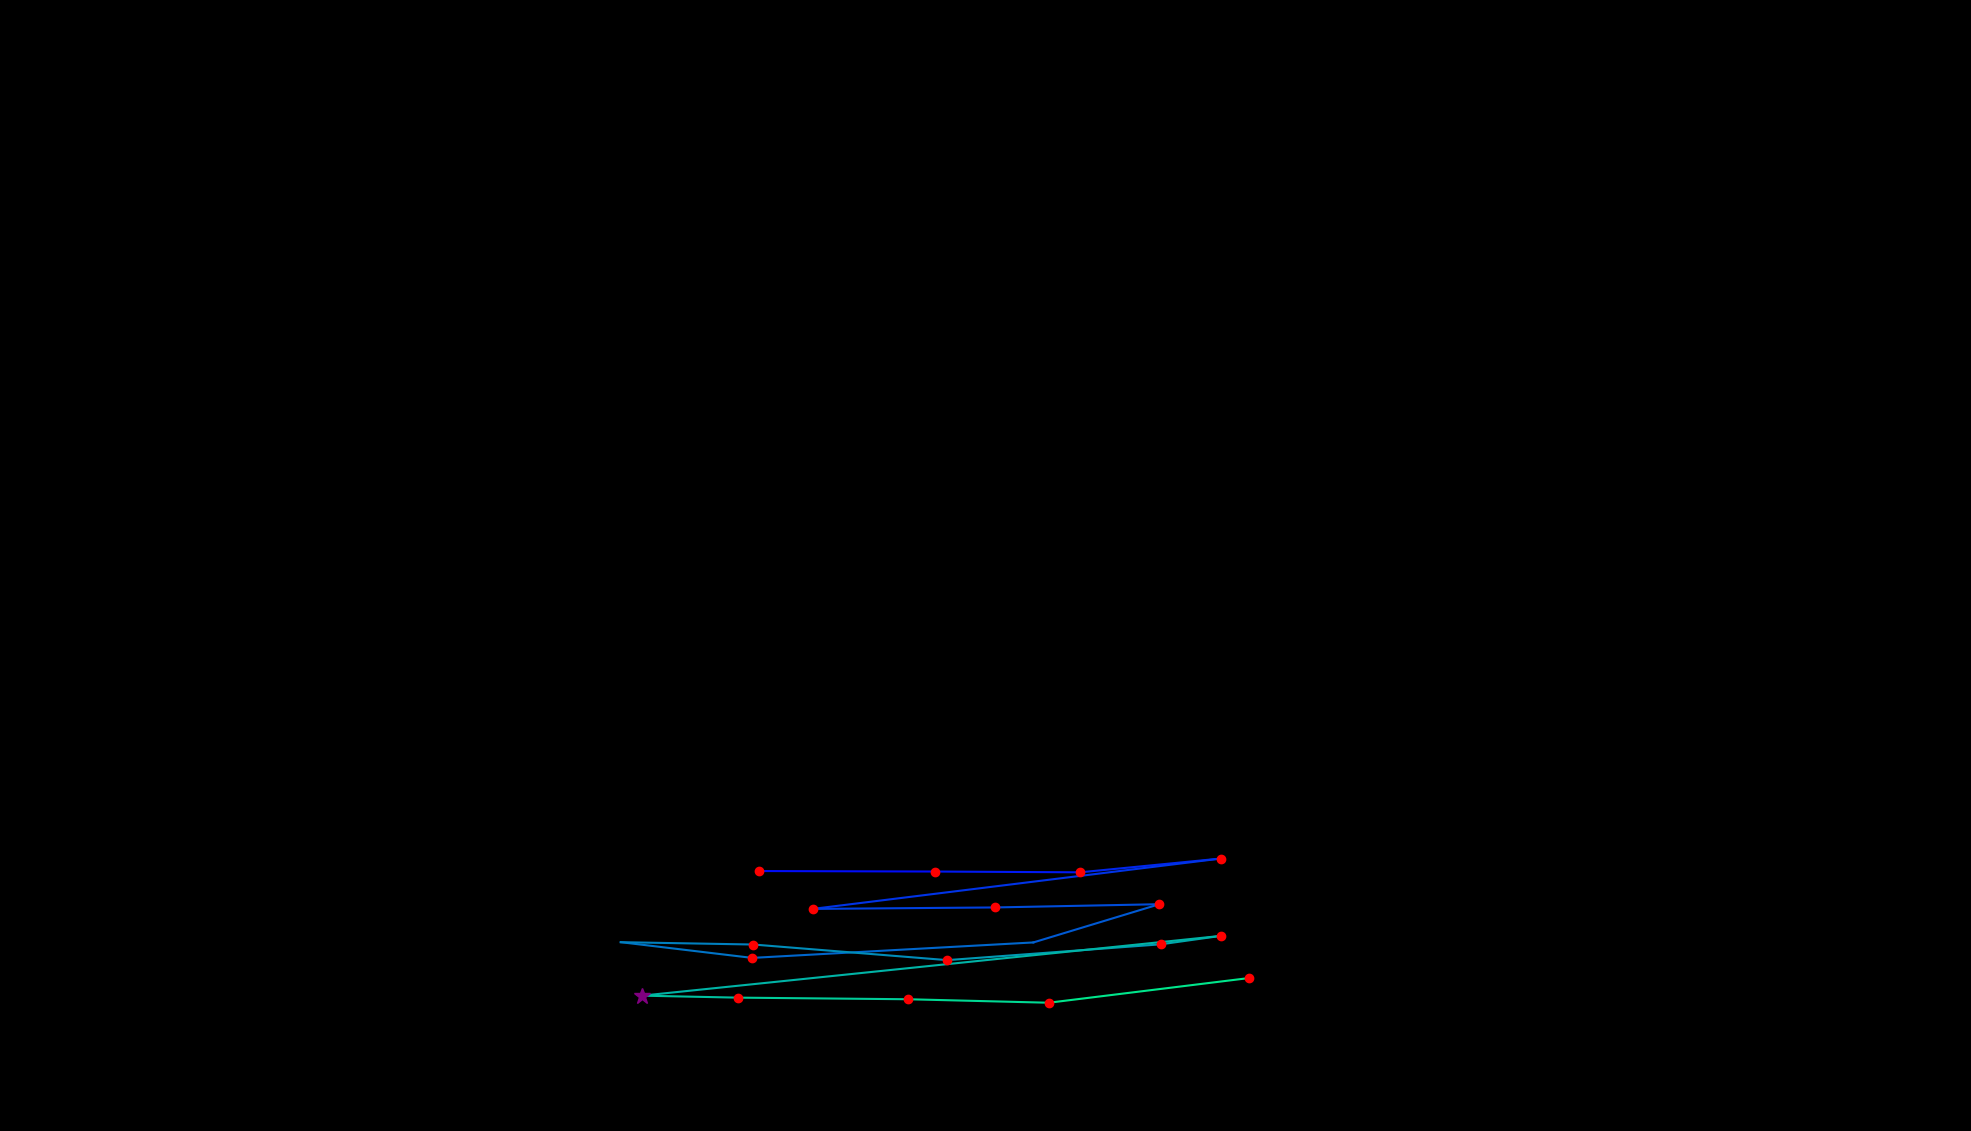

The table this chart was drawn from, first rows:
, fixation_id, timestamp, avg_gaze_x, avg_gaze_y, duration
0, 207.0, 56428, 1277, 383.9, 96.4
1, 210.0, 56995, 985.2, 337.6, 192.8
2, 211.0, 57272, 1214, 337, 168.7
3, 212.0, 57465, 1403, 336, 192.8
4, 213.0, 57694, 1586, 353.9, 192.8
5, 214.0, 57959, 1055, 288.4, 228.9
6, 215.0, 58260, 1292, 290.3, 120.5
7, 216.0, 58465, 1506, 294.5, 144.6
8, 217.0, 58694, 1342, 244.9, 108.4
9, 218.0, 58862, 976.9, 224.8, 156.6
10, 219.0, 59091, 806.2, 245.2, 96.4
11, 220.0, 59260, 978.4, 242.2, 132.5
12, 221.0, 59489, 1230, 221.9, 192.8
13, 222.0, 59754, 1508, 242.5, 192.8
14, 223.0, 59971, 1585, 253.3, 144.6
15, 224.0, 60176, 833.8, 175.8, 265.1
16, 225.0, 60465, 957.9, 173.2, 180.7
17, 226.0, 60778, 1180, 171.1, 168.7
18, 227.0, 61116, 1362, 166.6, 204.8
19, 228.0, 61405, 1622, 198.7, 192.8
